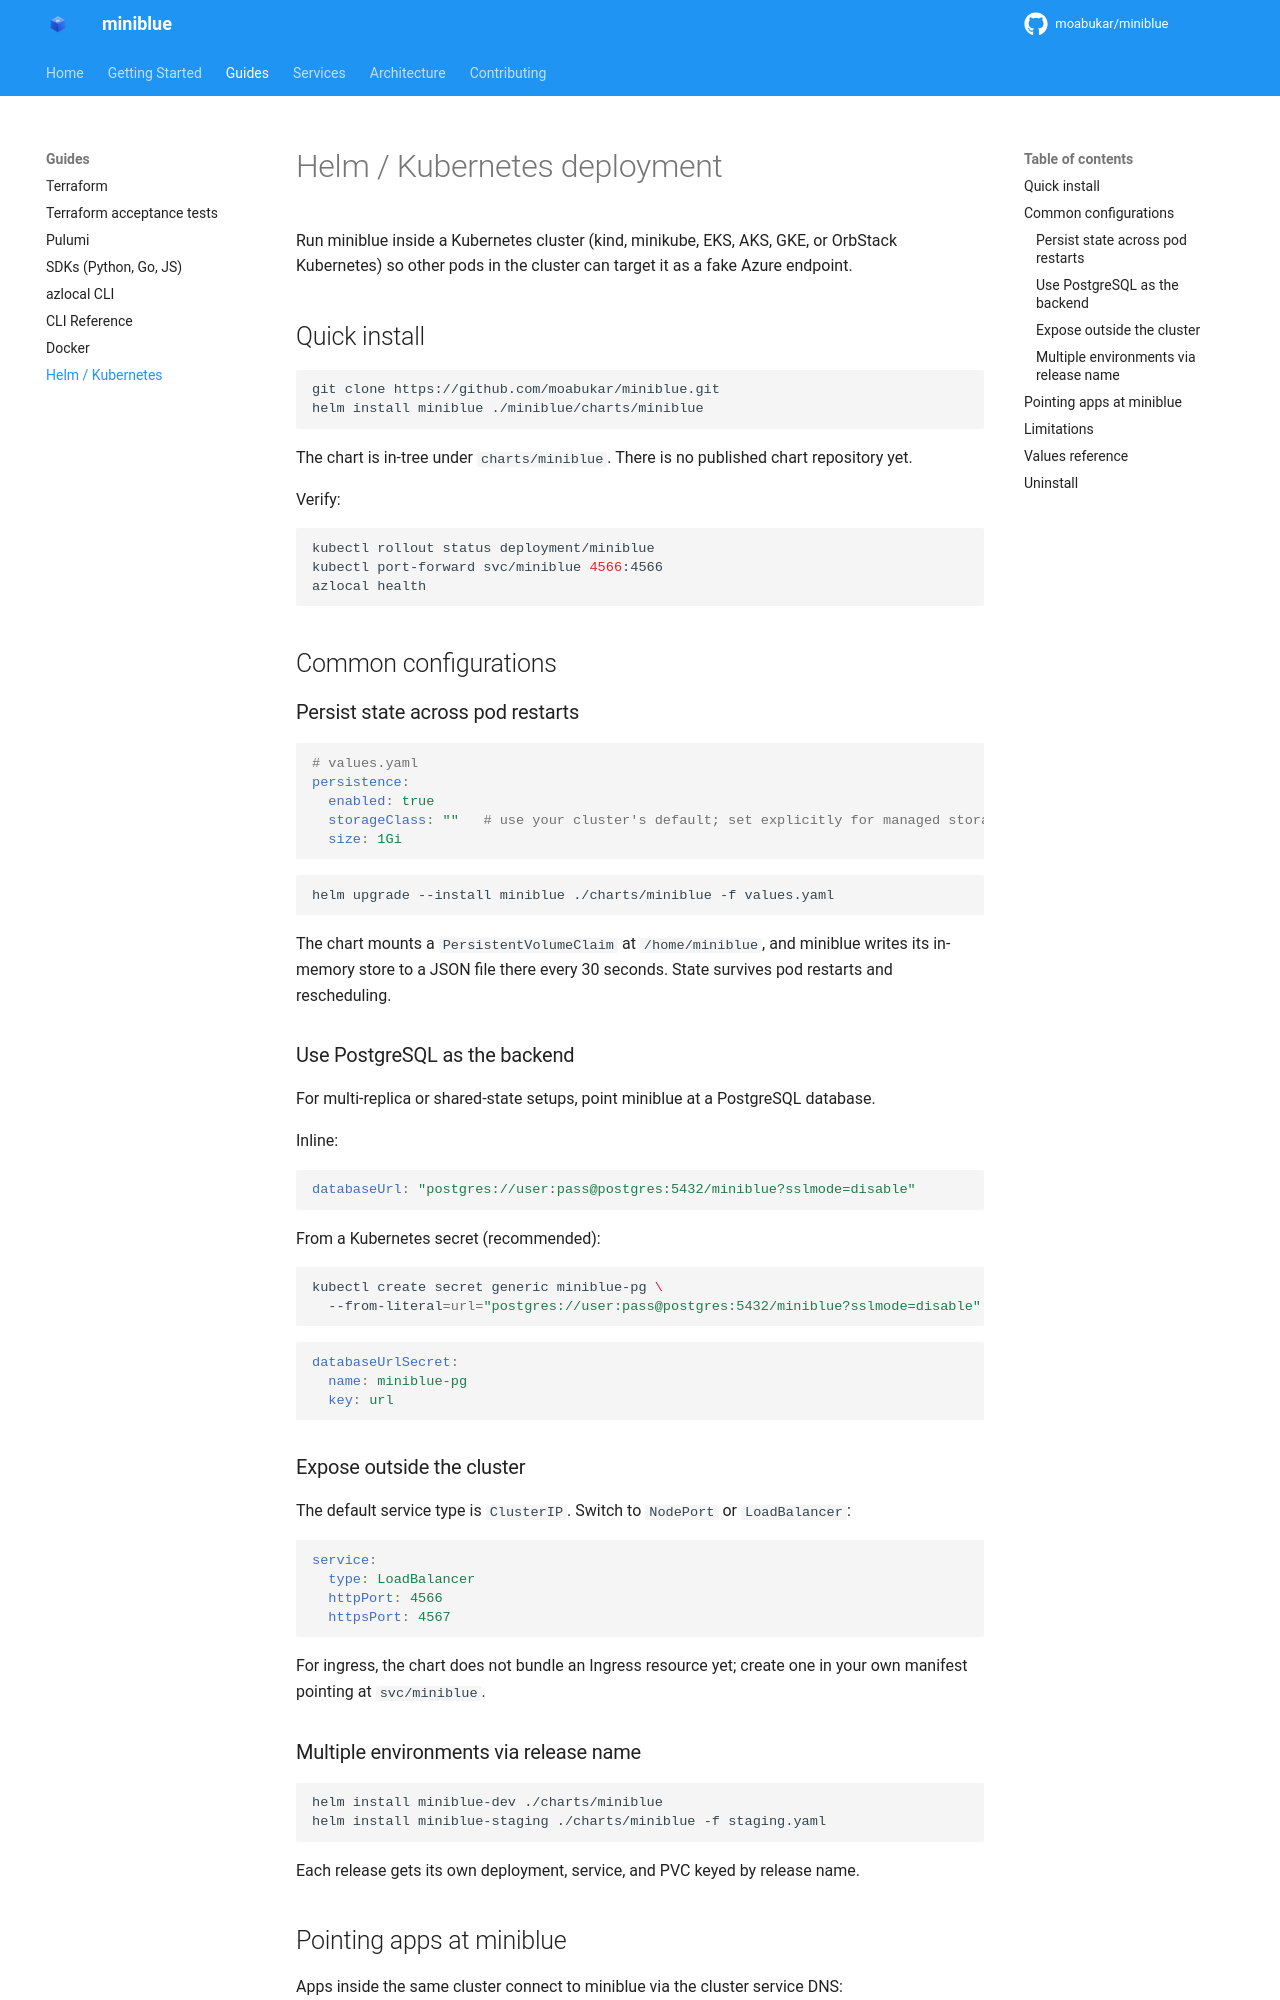

repository: kewalaka/miniblue · page: guides/helm/index.html · generator: mkdocs

# Helm / Kubernetes deployment

Run miniblue inside a Kubernetes cluster (kind, minikube, EKS, AKS, GKE, or OrbStack Kubernetes) so other pods in the cluster can target it as a fake Azure endpoint.

## Quick install

```bash
git clone https://github.com/moabukar/miniblue.git
helm install miniblue ./miniblue/charts/miniblue
```

The chart is in-tree under `charts/miniblue`. There is no published chart repository yet.

Verify:

```bash
kubectl rollout status deployment/miniblue
kubectl port-forward svc/miniblue 4566:4566
azlocal health
```

## Common configurations

### Persist state across pod restarts

```yaml
# values.yaml
persistence:
  enabled: true
  storageClass: ""   # use your cluster's default; set explicitly for managed storage classes
  size: 1Gi
```

```bash
helm upgrade --install miniblue ./charts/miniblue -f values.yaml
```

The chart mounts a `PersistentVolumeClaim` at `/home/miniblue`, and miniblue writes its in-memory store to a JSON file there every 30 seconds. State survives pod restarts and rescheduling.

### Use PostgreSQL as the backend

For multi-replica or shared-state setups, point miniblue at a PostgreSQL database.

Inline:

```yaml
databaseUrl: "postgres://user:pass@postgres:5432/miniblue?sslmode=disable"
```

From a Kubernetes secret (recommended):

```bash
kubectl create secret generic miniblue-pg \
  --from-literal=url="postgres://user:pass@postgres:5432/miniblue?sslmode=disable"
```

```yaml
databaseUrlSecret:
  name: miniblue-pg
  key: url
```

### Expose outside the cluster

The default service type is `ClusterIP`. Switch to `NodePort` or `LoadBalancer`:

```yaml
service:
  type: LoadBalancer
  httpPort: 4566
  httpsPort: 4567
```

For ingress, the chart does not bundle an Ingress resource yet; create one in your own manifest pointing at `svc/miniblue`.

### Multiple environments via release name

```bash
helm install miniblue-dev ./charts/miniblue
helm install miniblue-staging ./charts/miniblue -f staging.yaml
```

Each release gets its own deployment, service, and PVC keyed by release name.
